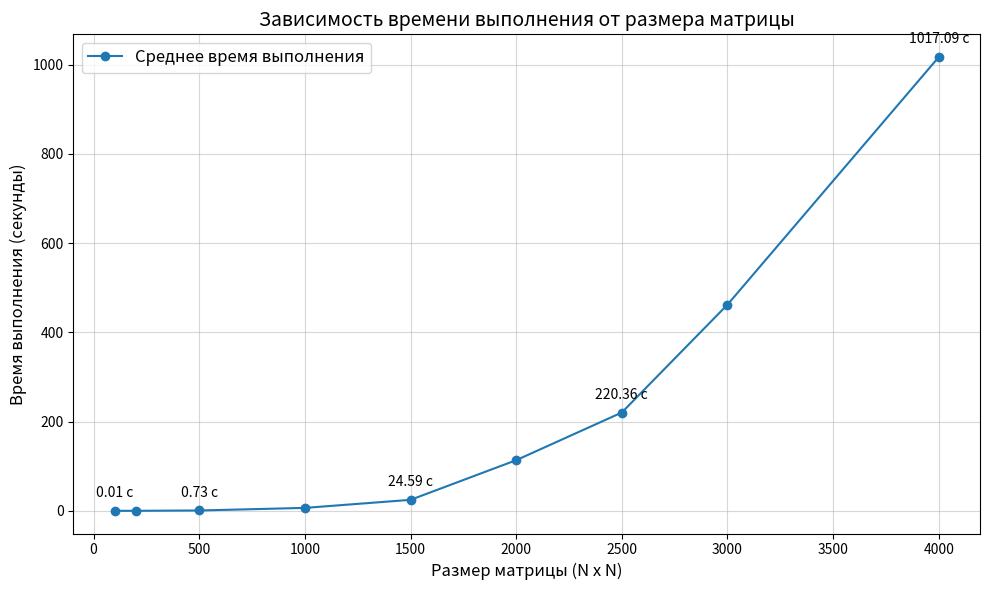

Recreate this plot in Python.
import matplotlib.pyplot as plt
import numpy as np

matrix_sizes = [100, 200, 500, 1000, 1500, 2000, 2500, 3000, 4000]
times = [0.00555312, 0.0445903, 0.7347004, 6.550742, 24.59438,
         113.46978, 220.356, 462.0974, 1017.085]

plt.figure(figsize=(10, 6))
plt.plot(matrix_sizes, times, 'o-', label='Среднее время выполнения')

plt.xlabel('Размер матрицы (N x N)', fontsize=12)
plt.ylabel('Время выполнения (секунды)', fontsize=12)
plt.title('Зависимость времени выполнения от размера матрицы', fontsize=14)
plt.grid(True, which="both", ls="-", alpha=0.5)

for i, (size, time) in enumerate(zip(matrix_sizes, times)):
    if i % 2 == 0:
        plt.annotate(f"{time:.2f} с", (size, time), textcoords="offset points",
                     xytext=(0,10), ha='center')

plt.legend(fontsize=12)

plt.tight_layout()
plt.savefig('matrix_time_plot.png', dpi=300)
plt.show()
